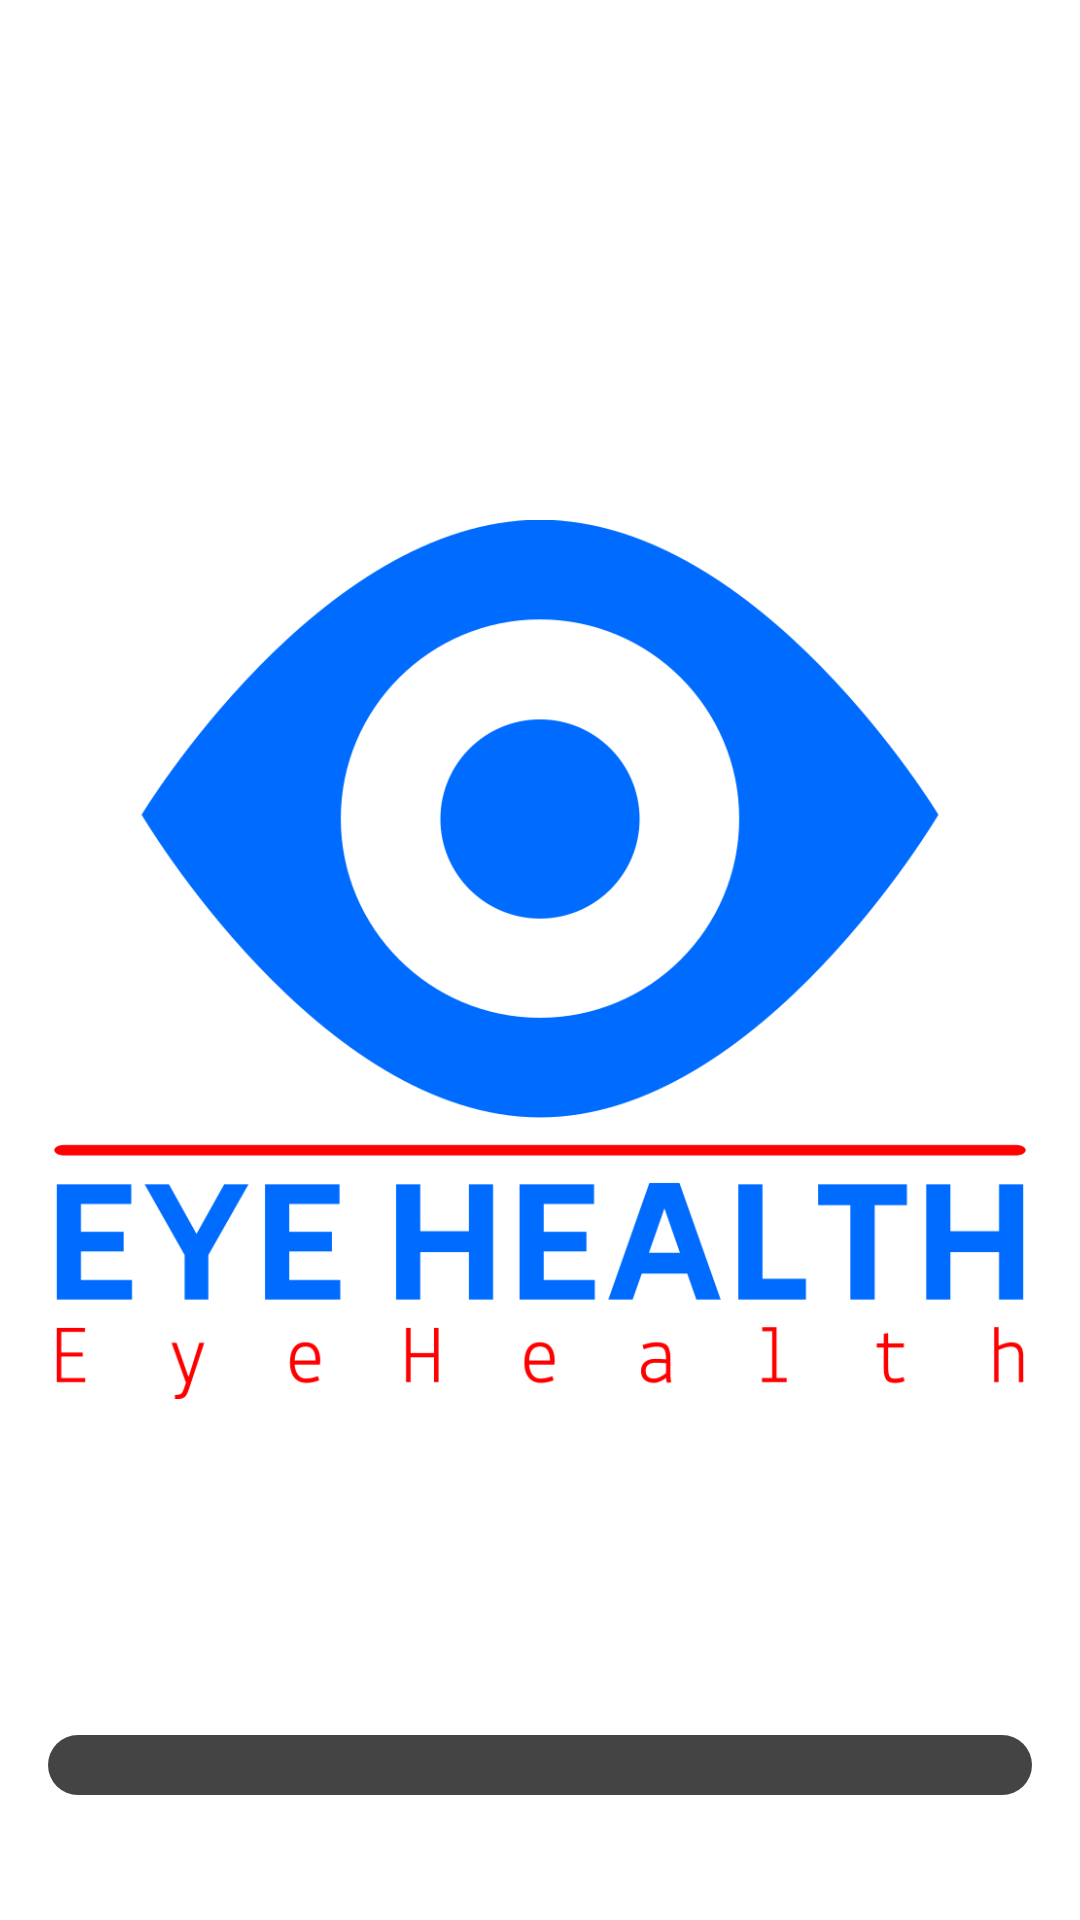

Android layout source for this screen:
<!-- AndroidManifest.xml: application theme Theme.MyEyeHealth -->
<!-- res/layout/activity_splash.xml -->
<RelativeLayout
    xmlns:android="http://schemas.android.com/apk/res/android"
    android:layout_width="match_parent"
    android:layout_height="match_parent">

    <ImageView
        android:id="@+id/logo_image"
        android:layout_width="324dp"
        android:layout_height="417dp"
        android:layout_centerInParent="true"
        android:src="@drawable/logo" />

    <ProgressBar
        android:id="@+id/loading_bar"
        style="@style/Widget.AppCompat.ProgressBar.Horizontal"
        android:layout_width="match_parent"
        android:layout_height="20dp"
        android:layout_below="@+id/logo_image"
        android:layout_marginStart="16dp"
        android:layout_marginTop="50dp"
        android:layout_marginEnd="16dp"
        android:layout_marginBottom="8dp"
        android:indeterminate="false"
        android:progressDrawable="@drawable/progress_bar"
        android:progress="0" />

</RelativeLayout>
<!-- resources referenced by this layout -->
<resources>
  <!-- drawable logo: png bitmap (drawable, 40331 bytes) -->
  <!-- drawable progress_bar (drawable) -->
  <layer-list xmlns:android="http://schemas.android.com/apk/res/android">
      <item android:id="@android:id/background">
          <shape>
              <corners android:radius="10dp" />
              <solid android:color="#444444" />
          </shape>
      </item>
      <item android:id="@android:id/progress">
          <clip>
              <shape>
                  <corners android:radius="10dp" />
                  <solid android:color="#2196F3" />
              </shape>
          </clip>
      </item>
  </layer-list>
  <style name="Theme.MyEyeHealth" parent="Theme.MaterialComponents.DayNight.DarkActionBar">
  
          <item name="colorPrimary">@color/purple_500</item>
          <item name="colorOnPrimary">@color/white</item>
          <item name="colorSecondary">@color/teal_200</item>
          <item name="colorSecondaryVariant">@color/teal_700</item>
          <item name="colorOnSecondary">@color/black</item>
          <item name="android:statusBarColor">?attr/colorPrimaryVariant</item>
      </style>
  <color name="purple_500">#FF6200EE</color>
  <color name="white">#FFFFFFFF</color>
  <color name="teal_200">#FF03DAC5</color>
  <color name="teal_700">#FF018786</color>
  <color name="black">#FF000000</color>
</resources>
